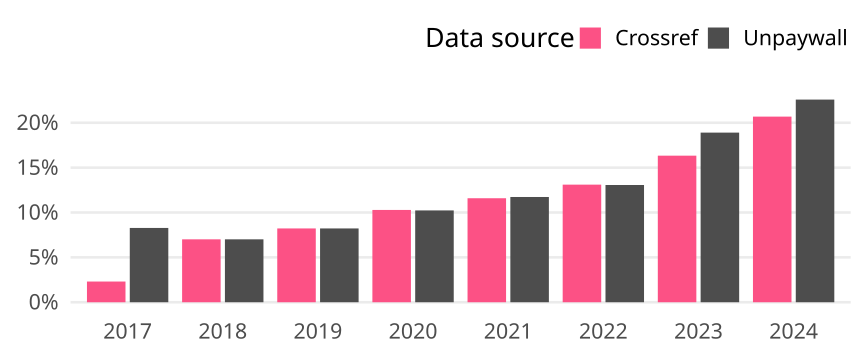

Source data for this figure (header and first rows):
cr_year, cat, article_total, name, oa_articles, oa_share
2017, Global, 28200, Crossref, 651, 0.02309
2017, Global, 28200, Unpaywall, 2335, 0.0828
2018, Global, 29114, Crossref, 2041, 0.0701
2018, Global, 29114, Unpaywall, 2041, 0.0701
2019, Global, 30419, Crossref, 2502, 0.08225
2019, Global, 30419, Unpaywall, 2502, 0.08225
2020, Global, 31744, Crossref, 3265, 0.1029
2020, Global, 31744, Unpaywall, 3248, 0.1023
2021, Global, 30768, Crossref, 3566, 0.1159
2021, Global, 30768, Unpaywall, 3609, 0.1173
2022, Global, 30008, Crossref, 3933, 0.1311
2022, Global, 30008, Unpaywall, 3921, 0.1307
2023, Global, 30273, Crossref, 4945, 0.1633
2023, Global, 30273, Unpaywall, 5723, 0.189
2024, Global, 19292, Crossref, 3991, 0.2069
2024, Global, 19292, Unpaywall, 4357, 0.2258
